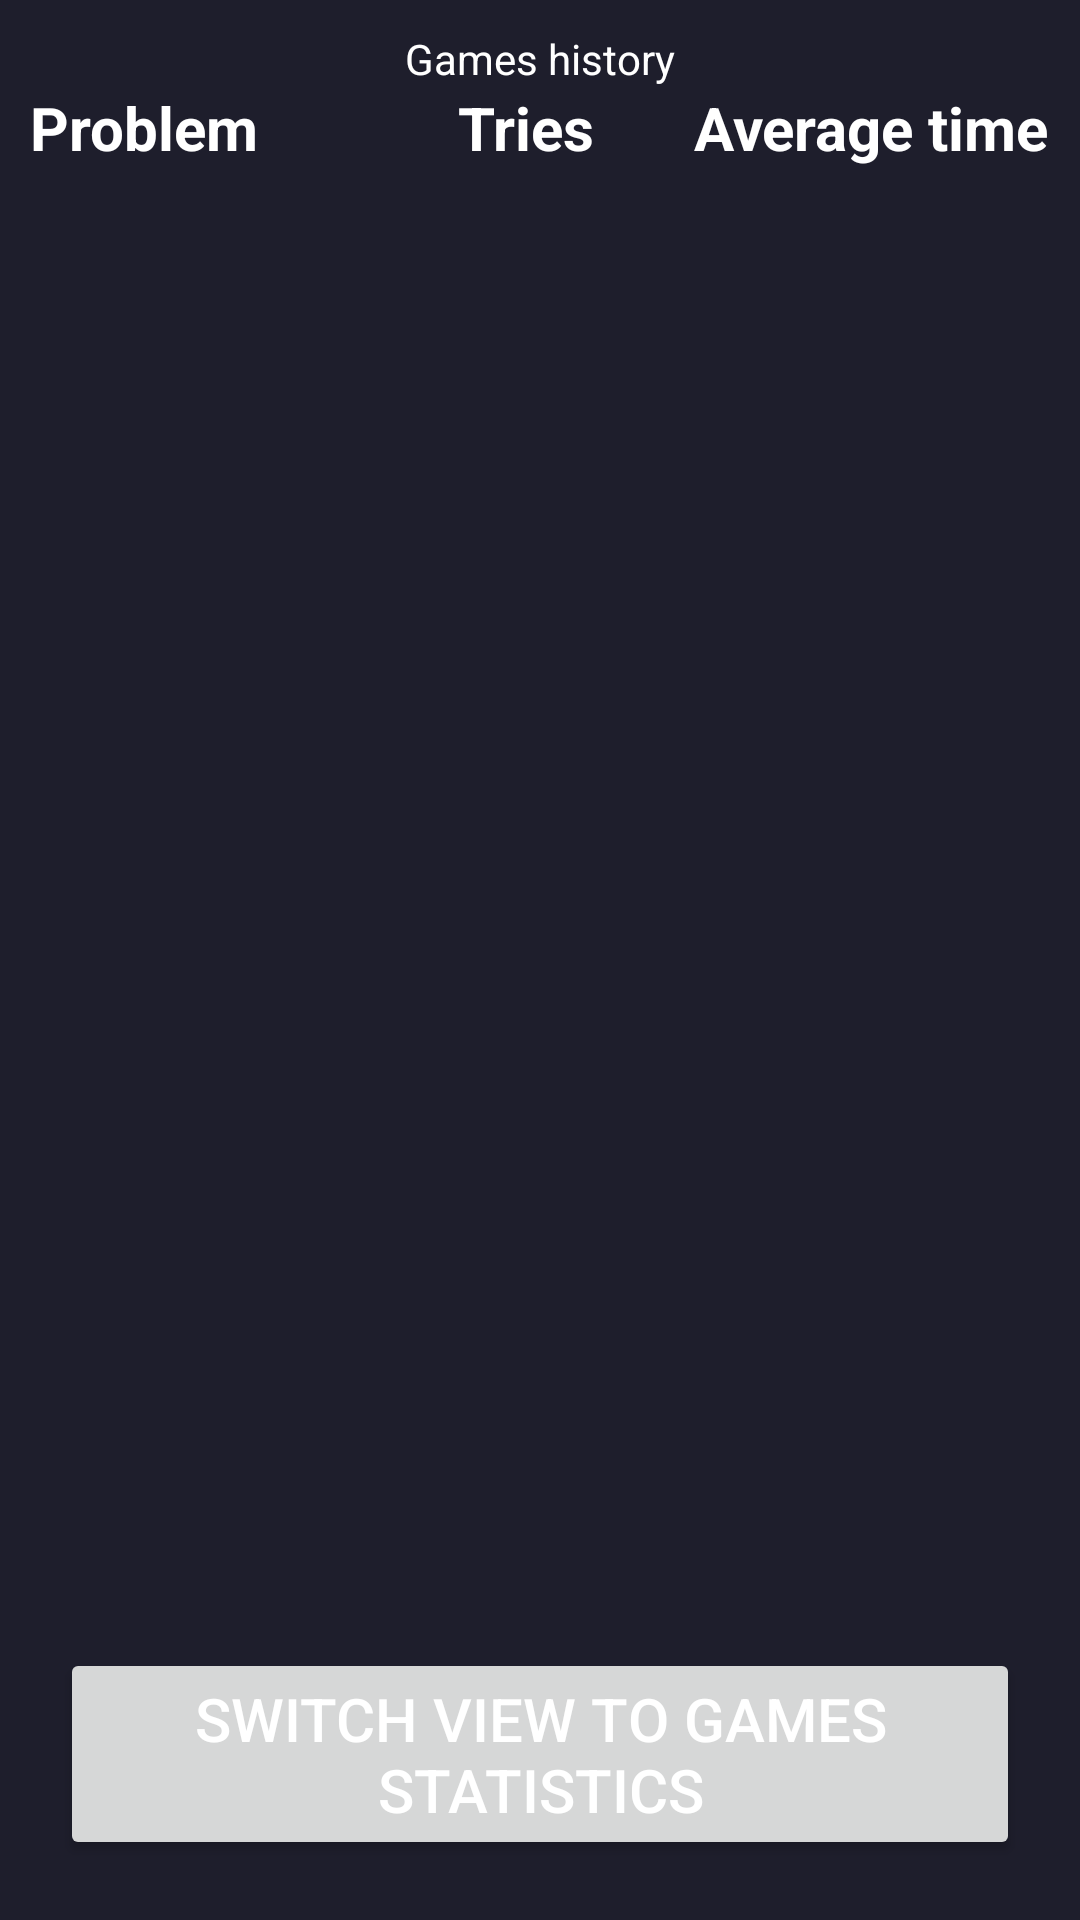

Write the Android layout XML for this screen, with the resource values it uses.
<!-- AndroidManifest.xml: application theme Theme.IntegralMeFirst -->
<!-- res/layout/activity_problems_history.xml -->
<?xml version="1.0" encoding="utf-8"?>
<RelativeLayout xmlns:android="http://schemas.android.com/apk/res/android"
    xmlns:tools="http://schemas.android.com/tools"
    android:layout_width="match_parent"
    android:layout_height="match_parent"
    android:padding="10dp"
    tools:context="integral.me.problemshistory.ProblemsHistoryActivity">

    <TextView
        android:id="@+id/GamesHistoryTitle"
        android:layout_width="wrap_content"
        android:layout_height="wrap_content"
        android:layout_centerHorizontal="true"
        android:layout_marginBottom="@dimen/title_margin_bottom"
        android:text="@string/games_history"
        android:textSize="@dimen/title_size" />

    <TableLayout
        android:layout_width="wrap_content"
        android:layout_height="wrap_content"
        android:layout_above="@id/SwitchToGames"
        android:layout_below="@id/GamesHistoryTitle"
        android:stretchColumns="0,1,2">

        <TableRow>

            <TextView
                android:layout_column="0"
                android:gravity="start"
                android:text="@string/problem"
                android:textStyle="bold" />

            <TextView
                android:layout_column="1"
                android:gravity="end"
                android:text="@string/tries"
                android:textStyle="bold" />

            <TextView
                android:layout_column="2"
                android:gravity="end"
                android:text="@string/average_time"
                android:textStyle="bold" />
        </TableRow>

        <androidx.recyclerview.widget.RecyclerView
            android:id="@+id/ProblemsStatsRecyclerView"
            android:layout_width="wrap_content"
            android:layout_height="wrap_content" />
    </TableLayout>


    <Button
        android:id="@+id/SwitchToGames"
        android:layout_width="wrap_content"
        android:layout_height="wrap_content"
        android:layout_alignParentBottom="true"
        android:layout_centerHorizontal="true"
        android:layout_margin="10dp"
        android:text="@string/switch_view_to_games_statistics" />

</RelativeLayout>
<!-- resources referenced by this layout -->
<resources>
  <string name="average_time">Average time</string>
  <string name="games_history">Games history</string>
  <string name="problem">Problem</string>
  <string name="switch_view_to_games_statistics">Switch view to games statistics</string>
  <string name="tries">Tries</string>
  <style name="Theme.IntegralMeFirst" parent="Theme.MaterialComponents.DayNight.DarkActionBar">
          
          <item name="colorPrimary">@color/purple_200</item>
          <item name="colorPrimaryVariant">@color/purple_700</item>
          <item name="colorOnPrimary">@color/white</item>
          
          <item name="colorSecondary">@color/teal_200</item>
          <item name="colorSecondaryVariant">@color/teal_700</item>
          <item name="colorOnSecondary">@color/black</item>
          
          <item name="android:statusBarColor">?attr/colorPrimaryVariant</item>
          
      </style>
  <color name="purple_200">#FFBB86FC</color>
  <color name="purple_700">#FF3700B3</color>
  <color name="white">#FFFFFFFF</color>
  <color name="teal_200">#FF03DAC5</color>
  <color name="teal_700">#FF018786</color>
  <color name="black">#FF000000</color>
</resources>
